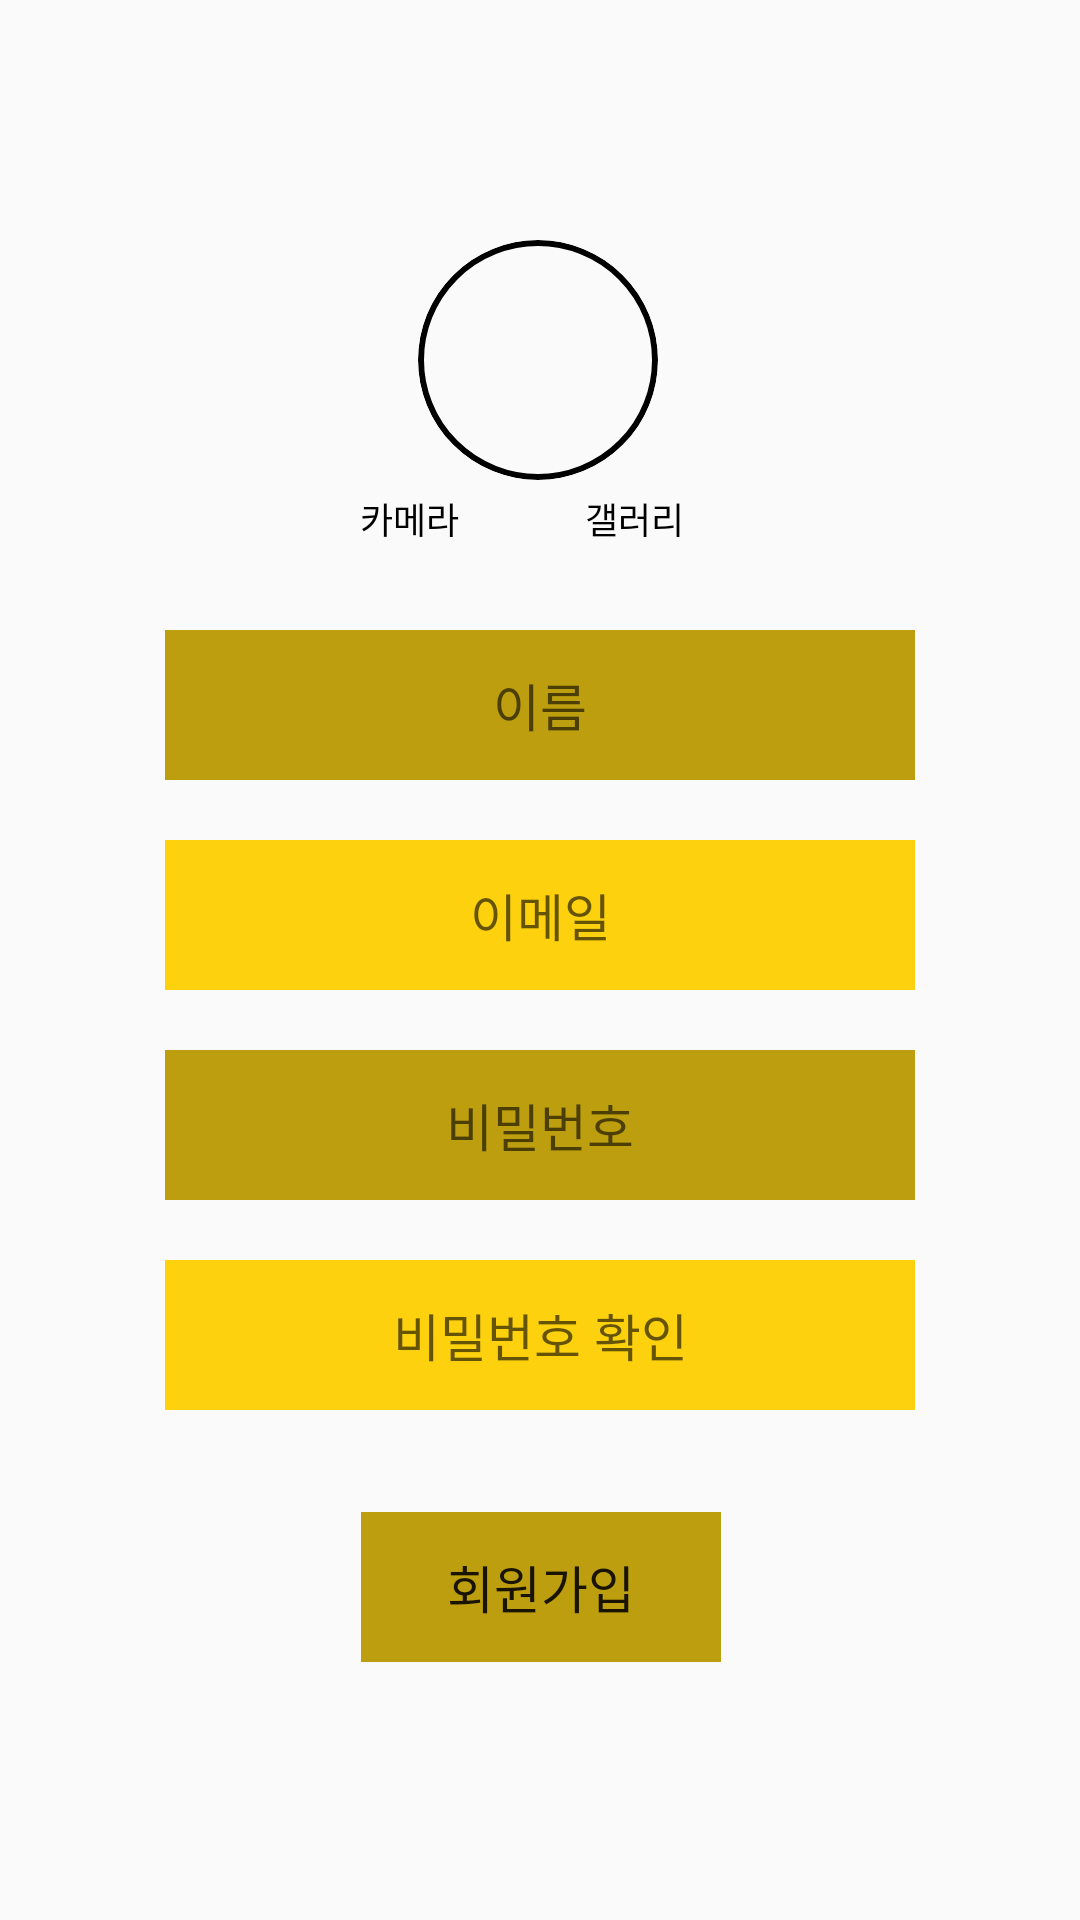

Android layout source for this screen:
<!-- AndroidManifest.xml: application theme Theme.TeamProject_sns -->
<!-- res/layout/activity_sign_up.xml -->
<?xml version="1.0" encoding="utf-8"?>
<androidx.constraintlayout.widget.ConstraintLayout xmlns:android="http://schemas.android.com/apk/res/android"
    xmlns:app="http://schemas.android.com/apk/res-auto"
    xmlns:tools="http://schemas.android.com/tools"
    android:layout_width="match_parent"
    android:layout_height="match_parent"
    tools:context=".JoinActivity">

    <EditText
        android:id="@+id/et_naming"
        android:layout_width="250dp"
        android:layout_height="50dp"
        android:layout_marginTop="50dp"
        android:background="@drawable/border2"
        android:ems="10"
        android:gravity="center"
        android:hint="@string/signUp_name"
        android:fontFamily="@font/skybori"
        android:inputType="text"
        android:textSize="17sp"

        app:layout_constraintEnd_toEndOf="parent"
        app:layout_constraintStart_toStartOf="parent"
        app:layout_constraintTop_toBottomOf="@+id/profileImg" />

    <EditText
        android:id="@+id/et_id2"
        android:layout_width="250dp"
        android:layout_height="50dp"
        android:layout_marginTop="20dp"
        android:background="@drawable/border1"
        android:ems="10"
        android:gravity="center"
        android:hint="@string/signIn_email"
        android:fontFamily="@font/skybori"
        android:inputType="text"
        android:textSize="17sp"
        app:layout_constraintEnd_toEndOf="parent"
        app:layout_constraintStart_toStartOf="parent"
        app:layout_constraintTop_toBottomOf="@+id/et_naming" />

    <EditText
        android:id="@+id/et_password2"
        android:layout_width="250dp"
        android:layout_height="50dp"
        android:layout_marginTop="20dp"
        android:background="@drawable/border2"
        android:ems="10"
        android:gravity="center"
        android:hint="@string/signIn_pw"
        android:inputType="textPassword"
        android:fontFamily="@font/skybori"
        android:textSize="17sp"
        app:layout_constraintEnd_toEndOf="parent"
        app:layout_constraintStart_toStartOf="parent"
        app:layout_constraintTop_toBottomOf="@+id/et_id2" />

    <android.widget.Button
        android:id="@+id/btn_signup2"
        android:layout_width="120dp"
        android:layout_height="50dp"
        android:layout_marginTop="10dp"
        android:layout_marginBottom="55dp"
        android:background="@drawable/border2"
        android:text="@string/signIn_signup"
        android:fontFamily="@font/skybori"
        android:textSize="17sp"
        app:layout_constraintBottom_toBottomOf="@+id/imageView10"
        app:layout_constraintEnd_toEndOf="@+id/imageView10"
        app:layout_constraintStart_toStartOf="@+id/imageView10"
        app:layout_constraintTop_toTopOf="@+id/imageView10" />

    <EditText
        android:id="@+id/confirmpw"
        android:layout_width="250dp"
        android:layout_height="50dp"
        android:layout_marginTop="20dp"
        android:background="@drawable/border1"
        android:ems="10"
        android:gravity="center"
        android:hint="@string/signUp_checkPw"
        android:inputType="textPassword"
        android:fontFamily="@font/skybori"
        android:textSize="17sp"
        app:layout_constraintEnd_toEndOf="parent"
        app:layout_constraintStart_toStartOf="parent"
        app:layout_constraintTop_toBottomOf="@+id/et_password2" />

    <ImageView
        android:id="@+id/imageView9"
        android:layout_width="250dp"
        android:layout_height="250dp"
        android:tintMode="src_atop"
        app:layout_constraintEnd_toEndOf="parent"
        app:layout_constraintStart_toStartOf="parent"
        app:layout_constraintTop_toTopOf="parent"
        app:srcCompat="@drawable/flat_triangle"
        app:tint="#FDD101" />

    <ImageView
        android:id="@+id/imageView10"
        android:layout_width="250dp"
        android:layout_height="250dp"
        android:layout_marginTop="-40dp"
        android:layout_marginBottom="55dp"
        android:tintMode="src_atop"
        app:layout_constraintBottom_toBottomOf="parent"
        app:layout_constraintEnd_toEndOf="parent"
        app:layout_constraintHorizontal_bias="0.503"
        app:layout_constraintStart_toStartOf="parent"
        app:layout_constraintTop_toBottomOf="@+id/confirmpw"
        app:layout_constraintVertical_bias="0.043"
        app:srcCompat="@drawable/invertedtriangle"
        app:tint="#BD9E0E" />


    <ImageView
        android:id="@+id/profileImg"
        android:layout_width="80dp"
        android:layout_height="80dp"
        android:layout_marginTop="80dp"
        android:background="@drawable/circular_background"
        android:clipToOutline="true"
        android:scaleType="fitXY"
        app:layout_constraintEnd_toEndOf="@+id/imageView9"
        app:layout_constraintHorizontal_bias="0.496"
        app:layout_constraintStart_toStartOf="@+id/imageView9"
        app:layout_constraintTop_toTopOf="@+id/imageView9"
        app:srcCompat="@drawable/add2" />

    <TextView
        android:id="@+id/Buttontextcamera"
        android:layout_width="50dp"
        android:layout_height="42dp"
        android:layout_marginStart="120dp"
        android:layout_marginTop="4dp"
        android:layout_marginRight="10dp"
        android:backgroundTint="@color/yellow"
        android:text="@string/signUp_camera"
        android:fontFamily="@font/skybori"
        android:textColor="@color/black"
        android:textSize="12sp"
        app:layout_constraintHorizontal_chainStyle="spread_inside"
        app:layout_constraintRight_toLeftOf="@+id/galleryBtn"
        app:layout_constraintStart_toStartOf="parent"
        app:layout_constraintTop_toBottomOf="@+id/profileImg" />

    <TextView
        android:id="@+id/galleryBtn"
        android:layout_width="50dp"
        android:layout_height="42dp"
        android:layout_marginLeft="10dp"
        android:layout_marginEnd="115dp"
        android:backgroundTint="@color/yellow"
        android:text="@string/signUp_gallery"
        android:fontFamily="@font/skybori"
        android:textColor="@color/black"
        android:textSize="12sp"
        app:layout_constraintBottom_toBottomOf="@+id/Buttontextcamera"
        app:layout_constraintEnd_toEndOf="parent"
        app:layout_constraintLeft_toRightOf="@+id/Buttontextcamera"
        app:layout_constraintTop_toTopOf="@+id/Buttontextcamera" />


</androidx.constraintlayout.widget.ConstraintLayout>
<!-- resources referenced by this layout -->
<resources>
  <color name="black">#000000</color>
  <color name="yellow">#FDD835</color>
  <!-- drawable border1 (drawable) -->
  <?xml version="1.0" encoding="utf-8"?>
  <layer-list xmlns:android="http://schemas.android.com/apk/res/android">
      <item>
          <shape android:shape="rectangle">
              <stroke android:width = "3dp" android:color = "#FDD10D"/>
  
  
  
  
  
  
  
          </shape>
      </item>
  
      <item
          android:bottom="1dp"
          android:left="1dp"
          android:right="1dp"
          android:top="1dp">
          <shape android:shape="rectangle">
              <solid android:color="#FDD10D"/>
  
  
  
  
  
          </shape>
      </item>
  </layer-list>
  <!-- drawable border2 (drawable) -->
  <?xml version="1.0" encoding="utf-8"?>
  <layer-list xmlns:android="http://schemas.android.com/apk/res/android">
      <item>
          <shape android:shape="rectangle">
              <stroke android:width = "20dp" android:color = "#BD9E0E"/>
  
              
              
              
              
              
  
          </shape>
      </item>
  
      <item
          android:bottom="1dp"
          android:left="1dp"
          android:right="1dp"
          android:top="1dp">
          <shape android:shape="rectangle">
              <solid android:color="#BD9E0E"/>
              
              
              
              
              
          </shape>
      </item>
  </layer-list>
  <!-- drawable circular_background (drawable) -->
  <?xml version="1.0" encoding="utf-8"?>
  <shape xmlns:android="http://schemas.android.com/apk/res/android"
      xmlns:tools="http://schemas.android.com/tools"
      android:shape="oval"
      tools:ignore="ExtraText">
      <solid android:color="@android:color/transparent" /> 
      <stroke
  
          android:width="2dp"
          android:color="@android:color/black" /> 
  </shape>
  <string name="signIn_email">이메일</string>
  <string name="signIn_pw">비밀번호</string>
  <string name="signIn_signup">회원가입</string>
  <string name="signUp_camera">카메라</string>
  <string name="signUp_checkPw">비밀번호 확인</string>
  <string name="signUp_gallery">갤러리</string>
  <string name="signUp_name">이름</string>
  <style name="Theme.TeamProject_sns" parent="Theme.AppCompat.Light" />
</resources>
